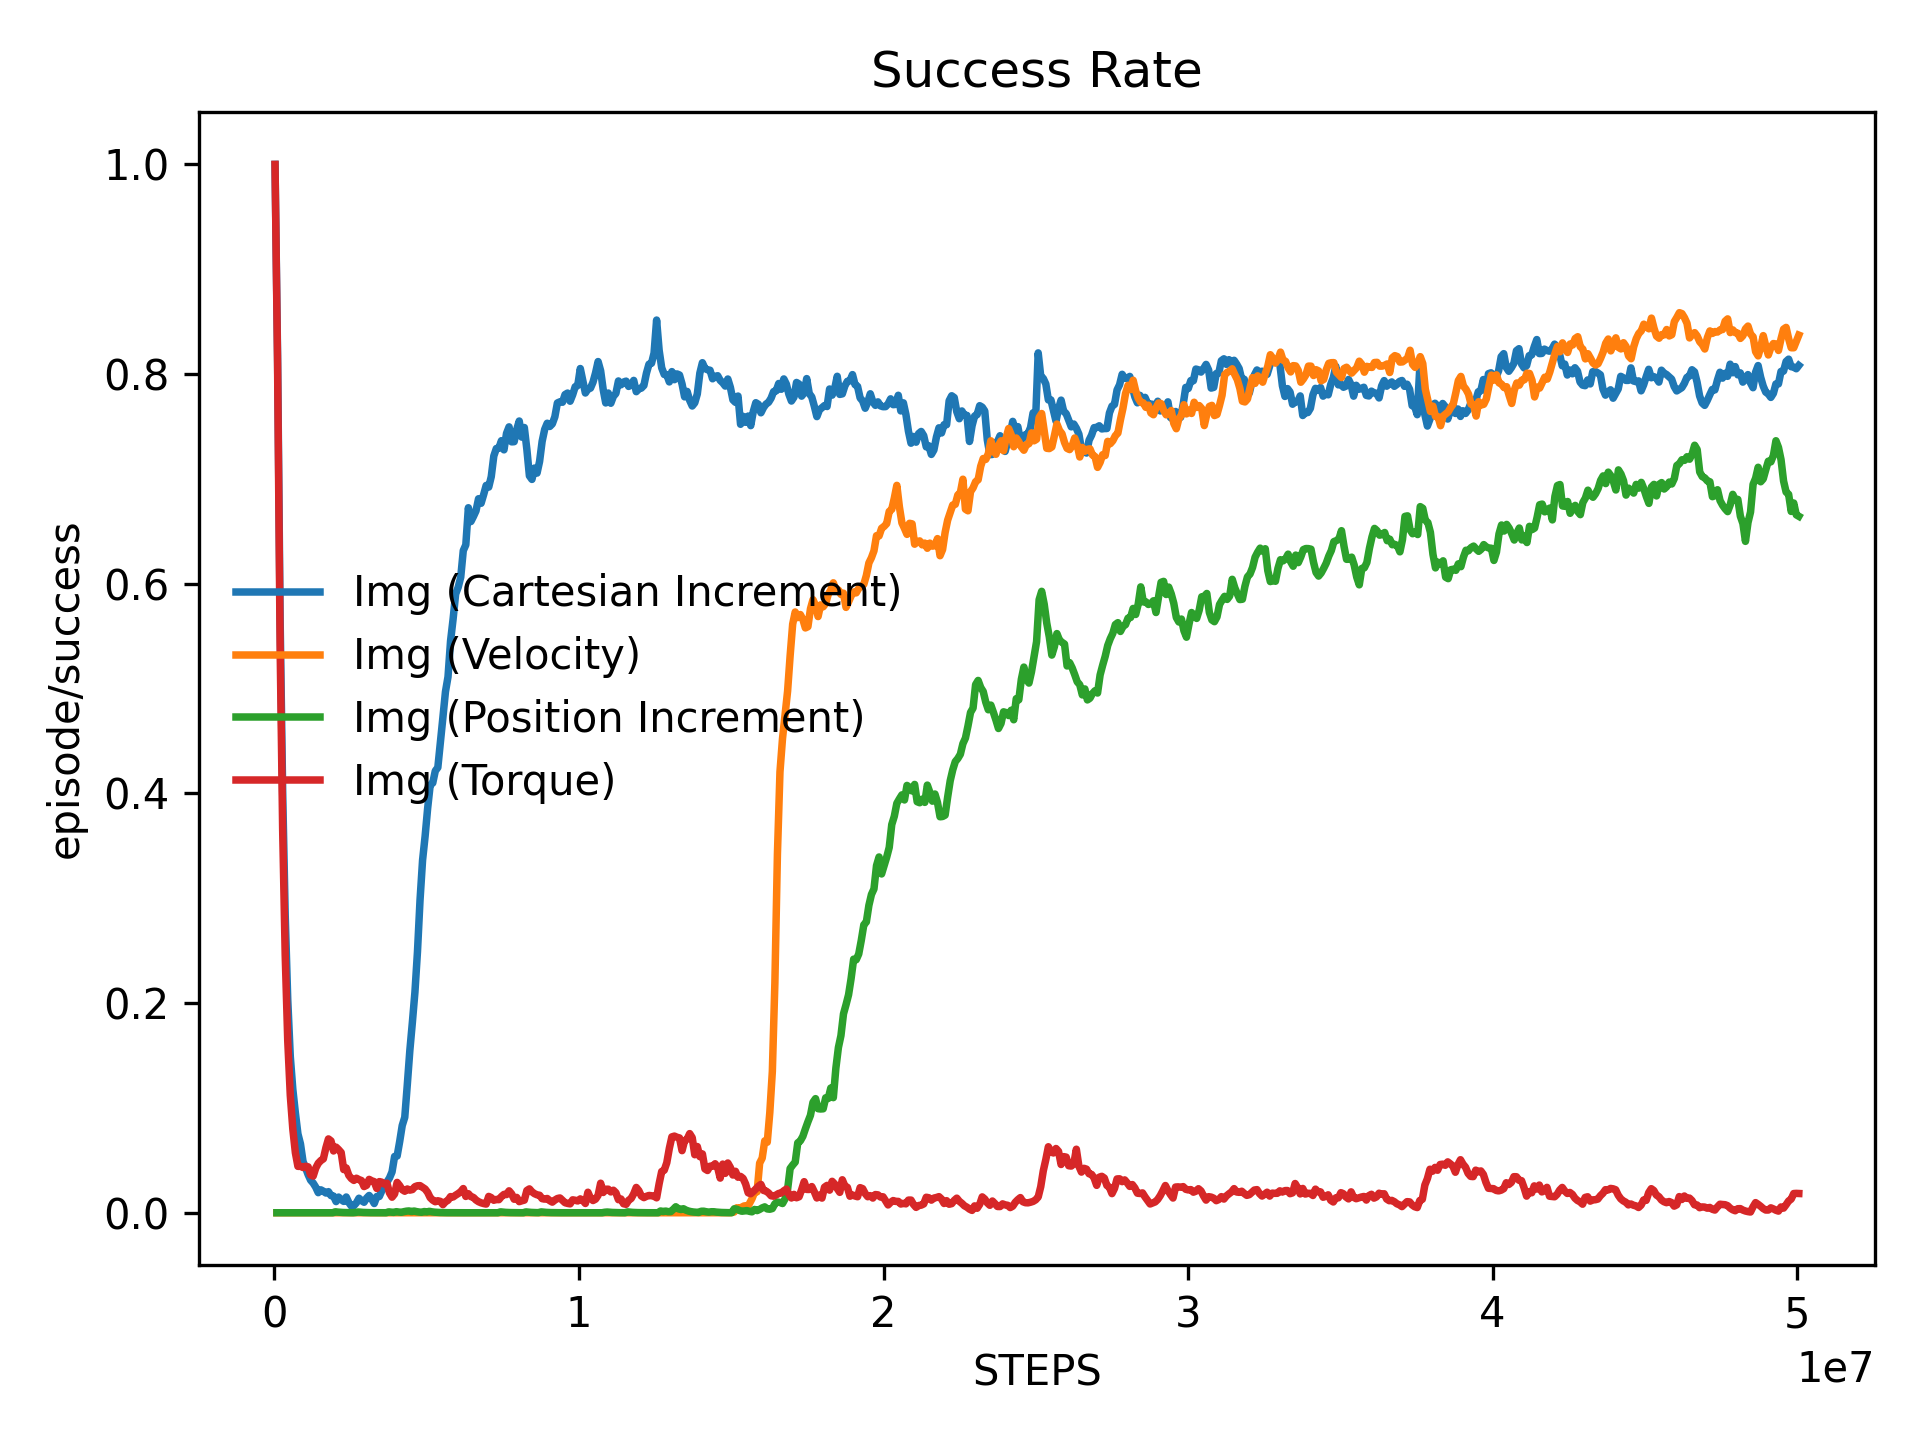

Source data for this figure (header and first rows):
x, Img (Cartesian Increment)_mean, Img (Cartesian Increment)_stderr, Img (Velocity)_mean, Img (Velocity)_stderr, Img (Position Increment)_mean, Img (Position Increment)_stderr, Img (Torque)_mean, Img (Torque)_stderr
20480, 1.0, 0.0, 0.0, 0.0, 0.0, 0.0, 1.0, 0.0
104007, 0.8176, 0.0, 0.0, 0.0, 0.0, 0.0, 0.8101, 0.0
187534, 0.5672, 0.0, 0.0, 0.0, 0.0, 0.0, 0.5418, 0.0
271061, 0.4021, 0.0, 0.0, 0.0, 0.0, 0.0, 0.3657, 0.0
354588, 0.2841, 0.0, 0.0, 0.0, 0.0, 0.0, 0.246, 0.0
438115, 0.2034, 0.0, 0.0, 0.0, 0.0, 0.0, 0.1641, 0.0
521642, 0.1491, 0.0, 0.0, 0.0, 0.0, 0.0, 0.112, 0.0
605169, 0.1177, 0.0, 0.0, 0.0, 0.0, 0.0, 0.07967, 0.0
688696, 0.09528, 0.0, 0.0, 0.0, 0.0, 0.0, 0.05729, 0.0
772223, 0.07528, 0.0, 0.0, 0.0, 0.0, 0.0, 0.04422, 0.0
855749, 0.06571, 0.0, 0.0, 0.0, 0.0, 0.0, 0.04437, 0.0
939276, 0.04901, 0.0, 0.0, 0.0, 0.0, 0.0, 0.04314, 0.0
1022803, 0.04297, 0.0, 0.0, 0.0, 0.0, 0.0, 0.04432, 0.0
1106330, 0.0364, 0.0, 0.0, 0.0, 0.0, 0.0, 0.0438, 0.0
1189857, 0.03105, 0.0, 0.0, 0.0, 0.0, 0.0, 0.03602, 0.0
1273384, 0.0283, 0.0, 0.0, 0.0, 0.0, 0.0, 0.03496, 0.0
1356911, 0.02442, 0.0, 0.0, 0.0, 0.0, 0.0, 0.04259, 0.0
1440438, 0.01914, 0.0, 0.0, 0.0, 0.0, 0.0, 0.04722, 0.0
1523965, 0.02187, 0.0, 0.0, 0.0, 0.0, 0.0, 0.04974, 0.0
1607492, 0.02053, 0.0, 0.0, 0.0, 0.0, 0.0, 0.05142, 0.0
1691019, 0.01882, 0.0, 0.0, 0.0, 0.0, 0.0, 0.06201, 0.0
1774546, 0.02014, 0.0, 0.0, 0.0, 0.0, 0.0, 0.07044, 0.0
1858073, 0.01635, 0.0, 0.0, 0.0, 0.0, 0.0, 0.06854, 0.0
1941600, 0.01594, 0.0, 0.0, 0.0, 0.0009311, 0.0, 0.05893, 0.0
2025127, 0.01065, 0.0, 0.0, 0.0, 0.000606, 0.0, 0.06258, 0.0
2108654, 0.01497, 0.0, 0.0, 0.0, 0.0003945, 0.0, 0.06022, 0.0
2192181, 0.01252, 0.0, 0.0, 0.0, 0.0002567, 0.0, 0.05746, 0.0
2275708, 0.01083, 0.0, 0.0, 0.0, 0.0001671, 0.0, 0.04116, 0.0
2359234, 0.01502, 0.0, 0.0, 0.0, 0.0001088, 0.0, 0.04273, 0.0
2442761, 0.009774, 0.0, 0.0, 0.0, 7.085497175907648e-05, 0.0, 0.03572, 0.0
2526288, 0.006361, 0.0, 0.0, 0.0, 4.614196089759668e-05, 0.0, 0.03265, 0.0
2609815, 0.006732, 0.0, 0.0, 0.0, 0.0003072, 0.0, 0.03084, 0.0
2693342, 0.009524, 0.0, 0.0, 0.0, 0.000723, 0.0, 0.03293, 0.0
2776869, 0.01385, 0.0, 0.0, 0.0, 0.0004708, 0.0, 0.03163, 0.0
2860396, 0.01154, 0.0, 0.0, 0.0, 0.0003065, 0.0, 0.03069, 0.0
2943923, 0.01001, 0.0, 0.0, 0.0, 0.0001995, 0.0, 0.02498, 0.0
3027450, 0.01397, 0.0, 0.0, 0.0, 0.0001299, 0.0, 0.0262, 0.0
3110977, 0.01649, 0.0, 0.0, 0.0, 8.455508198521284e-05, 0.0, 0.03183, 0.0
3194504, 0.01317, 0.0, 0.0, 0.0, 5.503756592201224e-05, 0.0, 0.03048, 0.0
3278031, 0.00881, 0.0, 0.0, 0.0, 3.582210376936854e-05, 0.0, 0.02966, 0.0
3361558, 0.01548, 0.0, 0.0, 0.0, 2.331389711852578e-05, 0.0, 0.02318, 0.0
3445085, 0.01553, 0.0, 0.0, 0.0, 1.5174227351556373e-05, 0.0, 0.02973, 0.0
3528612, 0.02107, 0.0, 0.0, 0.0, 9.882593840489723e-06, 0.0, 0.02914, 0.0
3612139, 0.0242, 0.0, 0.0, 0.0, 6.435932325560469e-06, 0.0, 0.0273, 0.0
3695666, 0.0293, 0.0, 0.0, 0.0, 0.0008833, 0.0, 0.02819, 0.0
3779193, 0.03318, 0.0, 0.0, 0.0, 0.0005752, 0.0, 0.01888, 0.0
3862719, 0.03898, 0.0, 0.0, 0.0, 0.0003745, 0.0, 0.01484, 0.0
3946246, 0.0537, 0.0, 0.0, 0.0, 0.001017, 0.0, 0.01793, 0.0
4029773, 0.05409, 0.0, 0.0, 0.0, 0.0006622, 0.0, 0.02894, 0.0
4113300, 0.06788, 0.0, 0.0, 0.0, 0.0004311, 0.0, 0.02589, 0.0
4196827, 0.08321, 0.0, 0.0, 0.0, 0.001036, 0.0, 0.02202, 0.0
4280354, 0.09105, 0.0, 0.0, 0.0, 0.001507, 0.0, 0.02052, 0.0
4363881, 0.1222, 0.0, 0.0, 0.0, 0.001725, 0.0, 0.02267, 0.0
4447408, 0.1549, 0.0, 0.0, 0.0, 0.001123, 0.0, 0.02159, 0.0
4530935, 0.1818, 0.0, 0.0, 0.0, 0.001634, 0.0, 0.02213, 0.0
4614462, 0.2105, 0.0, 0.0, 0.0, 0.001064, 0.0, 0.02488, 0.0
4697989, 0.2491, 0.0, 0.0, 0.0, 0.0006928, 0.0, 0.02574, 0.0
4781516, 0.2982, 0.0, 0.0, 0.0, 0.0004512, 0.0, 0.02587, 0.0
4865043, 0.3363, 0.0, 0.0, 0.0, 0.00117, 0.0, 0.02421, 0.0
4948570, 0.3592, 0.0, 0.0, 0.0, 0.0007621, 0.0, 0.02262, 0.0
... 540 more rows
